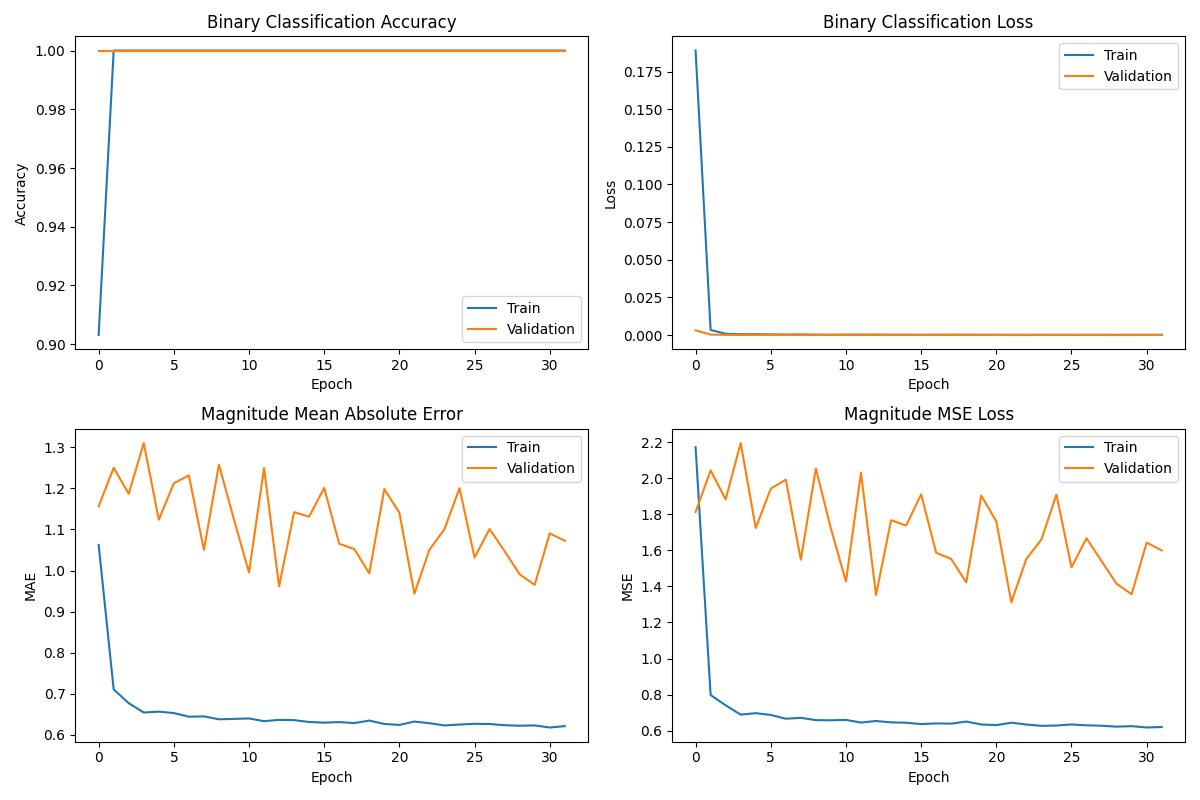

The file beside this chart, header and first rows:
binary_output_accuracy, binary_output_loss, loss, magnitude_output_loss, magnitude_output_mae, val_binary_output_accuracy, val_binary_output_loss, val_loss, val_magnitude_output_loss, val_magnitude_output_mae
0.9031, 0.189, 2.371, 2.171, 1.063, 1.0, 0.003112, 1.84, 1.812, 1.156
1.0, 0.003368, 0.8041, 0.7978, 0.7107, 1.0, 0.0002493, 2.072, 2.043, 1.25
1.0, 0.0007803, 0.7448, 0.7408, 0.6773, 1.0, 7.823553460184485e-05, 1.909, 1.882, 1.187
1.0, 0.0005199, 0.692, 0.6891, 0.6545, 1.0, 5.055644942331128e-05, 2.224, 2.194, 1.31
1.0, 0.0005281, 0.6971, 0.6972, 0.6566, 1.0, 5.428428266895935e-05, 1.749, 1.723, 1.124
1.0, 0.0003747, 0.6905, 0.6874, 0.6531, 1.0, 4.362607069197111e-05, 1.97, 1.941, 1.212
1.0, 0.0002954, 0.6684, 0.6664, 0.6443, 1.0, 4.547871867544018e-05, 2.019, 1.991, 1.232
1.0, 0.0003636, 0.6747, 0.6714, 0.645, 1.0, 1.9930392227252014e-05, 1.571, 1.547, 1.05
1.0, 0.0002247, 0.6615, 0.6586, 0.638, 1.0, 1.5584595530526713e-05, 2.08, 2.053, 1.258
1.0, 0.0002009, 0.6605, 0.6578, 0.6389, 1.0, 2.3790260456735268e-05, 1.744, 1.72, 1.124
1.0, 0.0002507, 0.6621, 0.6597, 0.64, 1.0, 1.2797002455045003e-05, 1.447, 1.427, 0.9955
1.0, 0.0002537, 0.6473, 0.6452, 0.6333, 1.0, 2.019084058701992e-05, 2.057, 2.03, 1.25
1.0, 0.0002285, 0.6567, 0.6538, 0.6366, 1.0, 1.372530277876649e-05, 1.372, 1.352, 0.9614
1.0, 0.0001981, 0.6481, 0.6463, 0.6359, 1.0, 8.98338566912571e-06, 1.793, 1.767, 1.142
1.0, 0.0001795, 0.6465, 0.6443, 0.6315, 1.0, 9.535130629956257e-06, 1.761, 1.737, 1.131
1.0, 0.0001507, 0.6395, 0.6368, 0.6299, 1.0, 7.158944299590075e-06, 1.936, 1.91, 1.201
1.0, 0.0001934, 0.6426, 0.6403, 0.6312, 1.0, 3.553230726538459e-06, 1.606, 1.586, 1.065
1.0, 0.0002117, 0.641, 0.639, 0.6288, 1.0, 8.886260729923379e-06, 1.574, 1.552, 1.052
1.0, 0.000183, 0.6532, 0.6507, 0.6348, 1.0, 2.754286697381758e-06, 1.441, 1.422, 0.9934
1.0, 0.0001693, 0.6371, 0.6345, 0.6266, 1.0, 6.2306230574904475e-06, 1.927, 1.903, 1.198
1.0, 0.0001749, 0.6326, 0.631, 0.6243, 1.0, 6.082716936361976e-06, 1.785, 1.759, 1.141
1.0, 0.0001135, 0.6465, 0.6443, 0.6325, 1.0, 3.188386472174898e-06, 1.332, 1.312, 0.9438
1.0, 0.0001047, 0.6365, 0.6343, 0.6284, 1.0, 3.1110278086998733e-06, 1.573, 1.552, 1.051
1.0, 0.0001504, 0.63, 0.627, 0.623, 1.0, 4.5261076593305916e-06, 1.686, 1.66, 1.101
1.0, 0.0001, 0.6308, 0.6287, 0.6252, 1.0, 6.837578439444769e-06, 1.933, 1.909, 1.201
1.0, 0.0001003, 0.6366, 0.6347, 0.627, 1.0, 4.148470907239243e-06, 1.527, 1.506, 1.032
1.0, 0.0001201, 0.6324, 0.6299, 0.6265, 1.0, 6.44852207187796e-06, 1.691, 1.666, 1.101
1.0, 0.0001078, 0.6303, 0.6276, 0.6236, 1.0, 4.5558676902146544e-06, 1.562, 1.54, 1.047
1.0, 0.000101, 0.6251, 0.6225, 0.6223, 1.0, 1.4711558833369054e-06, 1.434, 1.414, 0.9908
1.0, 0.0001415, 0.6277, 0.6252, 0.6231, 1.0, 4.020791493530851e-06, 1.377, 1.357, 0.9652
1.0, 0.0001509, 0.6204, 0.6178, 0.618, 1.0, 4.670350335800322e-06, 1.665, 1.642, 1.091
1.0, 0.0001478, 0.6233, 0.6205, 0.6213, 1.0, 2.9983198146510404e-06, 1.62, 1.599, 1.072
